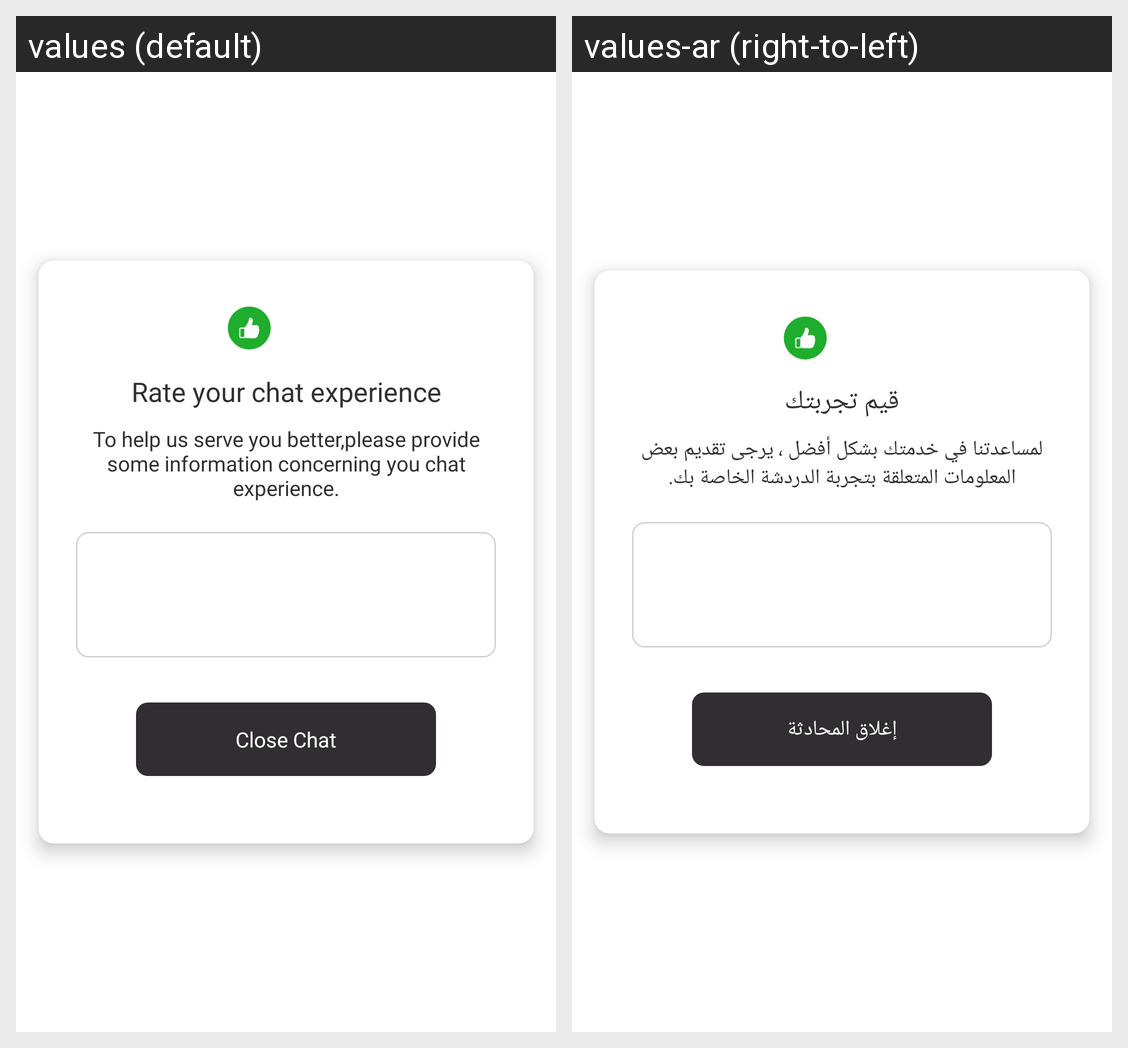

Locale-by-locale string values for the Android screen shown in this grid:
Android screen res/layout/dialog_close_chat.xml rendered under 2 locales, left to right: values (default), values-ar (right-to-left). Device: Nexus 5 (rendered at 1080×1920; each locale shown at half size, 540×960, under a caption strip naming it); theme Theme.MaterialComponents.DayNight.NoActionBar.
Strings drawn on this screen, with the default value and each locale's value (text and hints the layout hard-codes, and strings that could not be matched under every locale, appear in the picture but are not listed):

rate_your_chat_experience
  values: Rate your chat experience
  values-ar: قيم تجربتك

to_help_us_serve_you_better_please_provide_some_information_concerning_you_chat_experience
  values: To help us serve you better,please provide some information concerning you chat experience.
  values-ar: لمساعدتنا في خدمتك بشكل أفضل ، يرجى تقديم بعض المعلومات المتعلقة بتجربة الدردشة الخاصة بك.

close_chat
  values: Close Chat
  values-ar: إغلاق المحادثة
